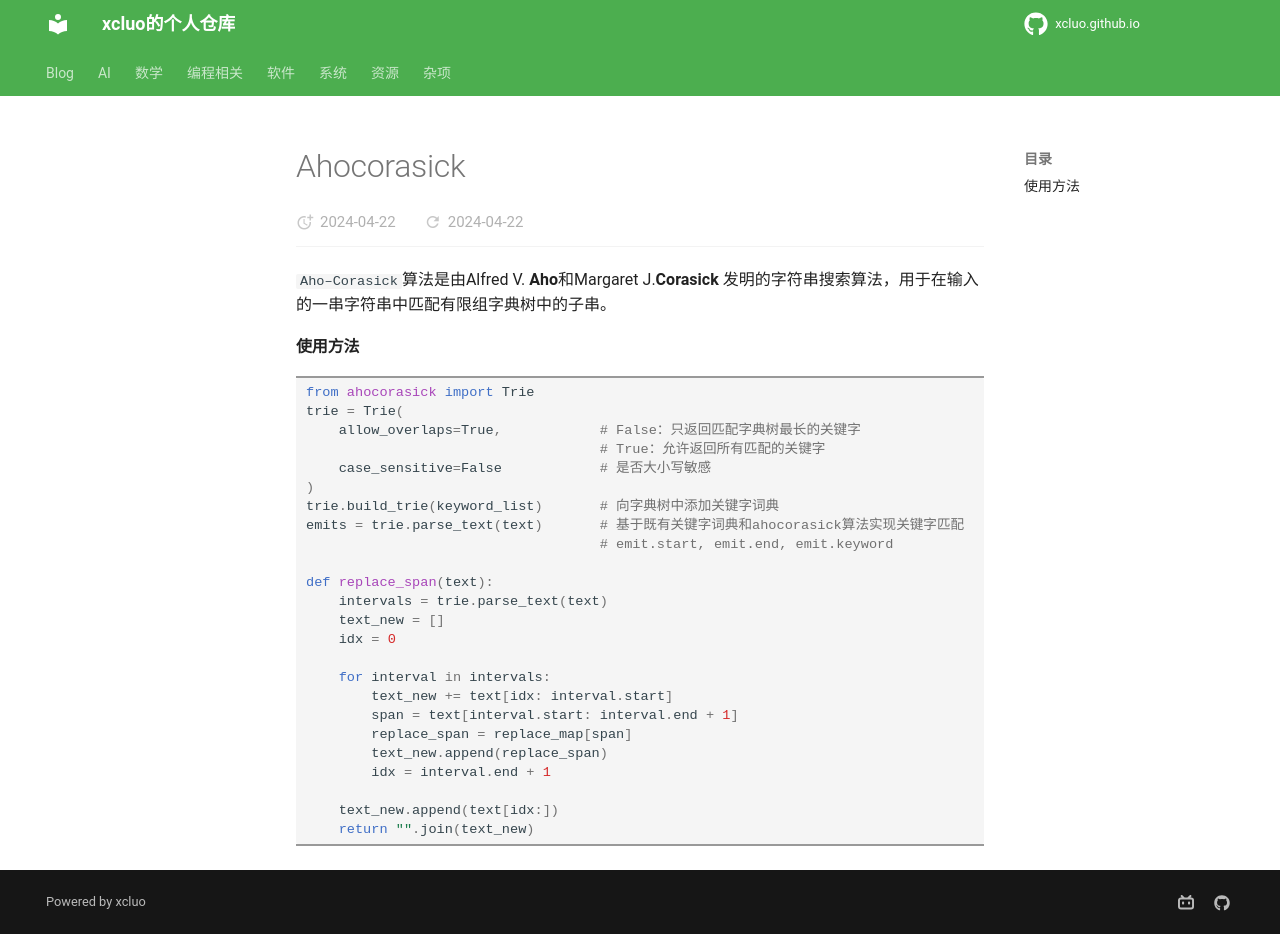

repository: xcluo/xcluo.github.io · page: Programing/Python/libs/ahocorasick.html · generator: mkdocs

`Aho–Corasick`算法是由Alfred V. **Aho**和Margaret J.**Corasick** 发明的字符串搜索算法，用于在输入的一串字符串中匹配有限组字典树中的子串。
#### 使用方法
```python
from ahocorasick import Trie
trie = Trie(
    allow_overlaps=True,            # False：只返回匹配字典树最长的关键字
                                    # True：允许返回所有匹配的关键字
    case_sensitive=False            # 是否大小写敏感
)
trie.build_trie(keyword_list)       # 向字典树中添加关键字词典
emits = trie.parse_text(text)       # 基于既有关键字词典和ahocorasick算法实现关键字匹配
                                    # emit.start, emit.end, emit.keyword

def replace_span(text):
    intervals = trie.parse_text(text)
    text_new = []
    idx = 0
    
    for interval in intervals:
        text_new += text[idx: interval.start]
        span = text[interval.start: interval.end + 1]
        replace_span = replace_map[span]
        text_new.append(replace_span)
        idx = interval.end + 1

    text_new.append(text[idx:])
    return "".join(text_new)
```
